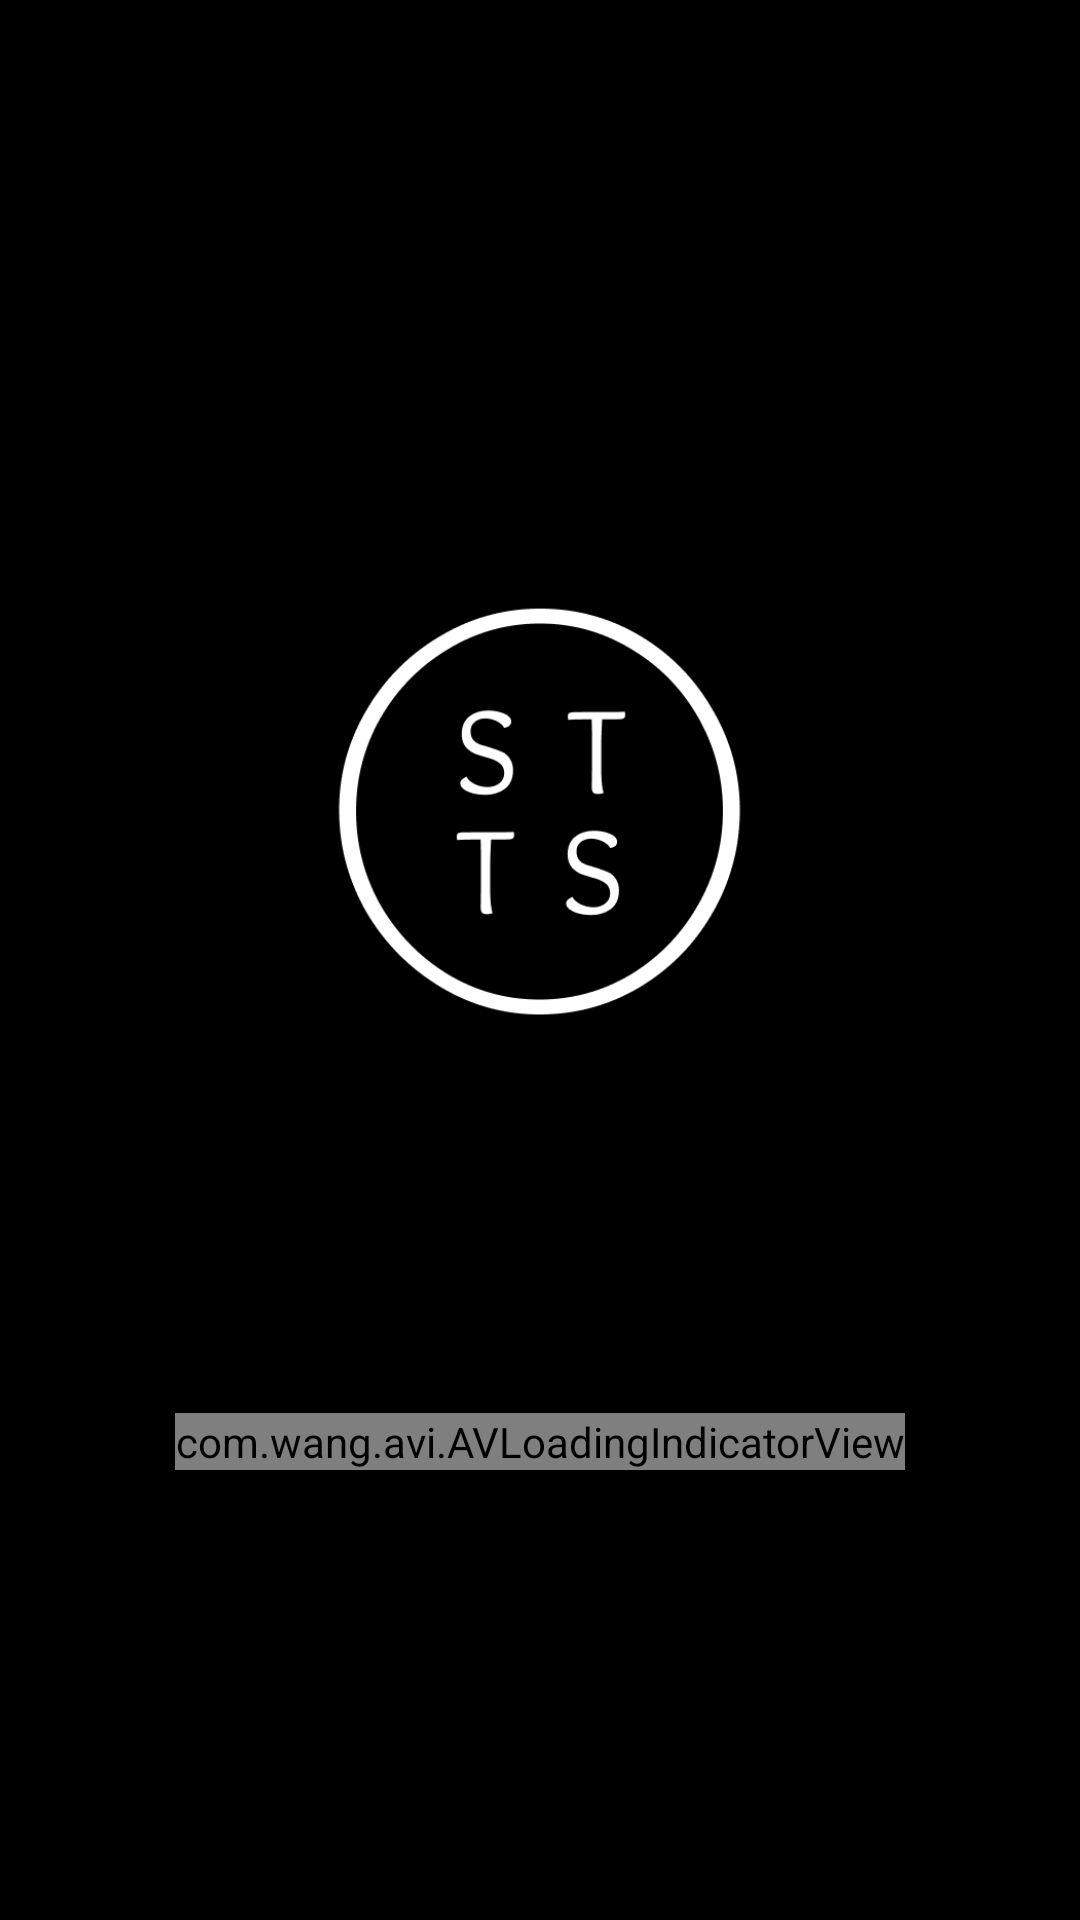

Android layout source for this screen:
<!-- AndroidManifest.xml: application theme NoActionBAr -->
<!-- res/layout/activity_splash_screen.xml -->
<?xml version="1.0" encoding="utf-8"?>
<FrameLayout xmlns:android="http://schemas.android.com/apk/res/android"
    xmlns:app="http://schemas.android.com/apk/res-auto"
    xmlns:tools="http://schemas.android.com/tools"
    android:layout_width="match_parent"
    android:layout_height="match_parent"
    android:background="@android:color/background_dark"
    tools:context="com.example.vowstreet.vowstreet.SplashScreen">

    <com.wang.avi.AVLoadingIndicatorView

        android:id="@+id/splashLoading"
        style="@style/AVLoadingIndicatorView"
        android:layout_width="wrap_content"
        android:layout_height="wrap_content"
        android:layout_gravity="bottom|center"
        android:layout_marginBottom="150dp"
        android:visibility="visible"
        app:indicatorColor="@android:color/white"
        app:indicatorName="BallClipRotatePulseIndicator" />

    <ImageView
        android:id="@+id/splashIcon"
        android:layout_width="150dp"
        android:layout_height="150dp"
        android:layout_gravity="center"
        android:layout_marginBottom="50dp"
        app:srcCompat="@drawable/logo" />

</FrameLayout>
<!-- resources referenced by this layout -->
<resources>
  <!-- drawable logo: png bitmap (drawable, 10546 bytes) -->
  <style name="NoActionBAr" parent="Theme.AppCompat.Light.NoActionBar">
          
          <item name="colorPrimary">@color/colorPrimary</item>
          <item name="colorPrimaryDark">@color/colorPrimaryDark</item>
          <item name="colorAccent">@color/colorAccent</item>
      </style>
  <!-- not gathered from this repository: default colours our renderer supplied (Android Studio template values) -->
  <color name="colorPrimary">#FF6200EE</color>
  <color name="colorPrimaryDark">#FF3700B3</color>
  <color name="colorAccent">#FF03DAC5</color>
</resources>
